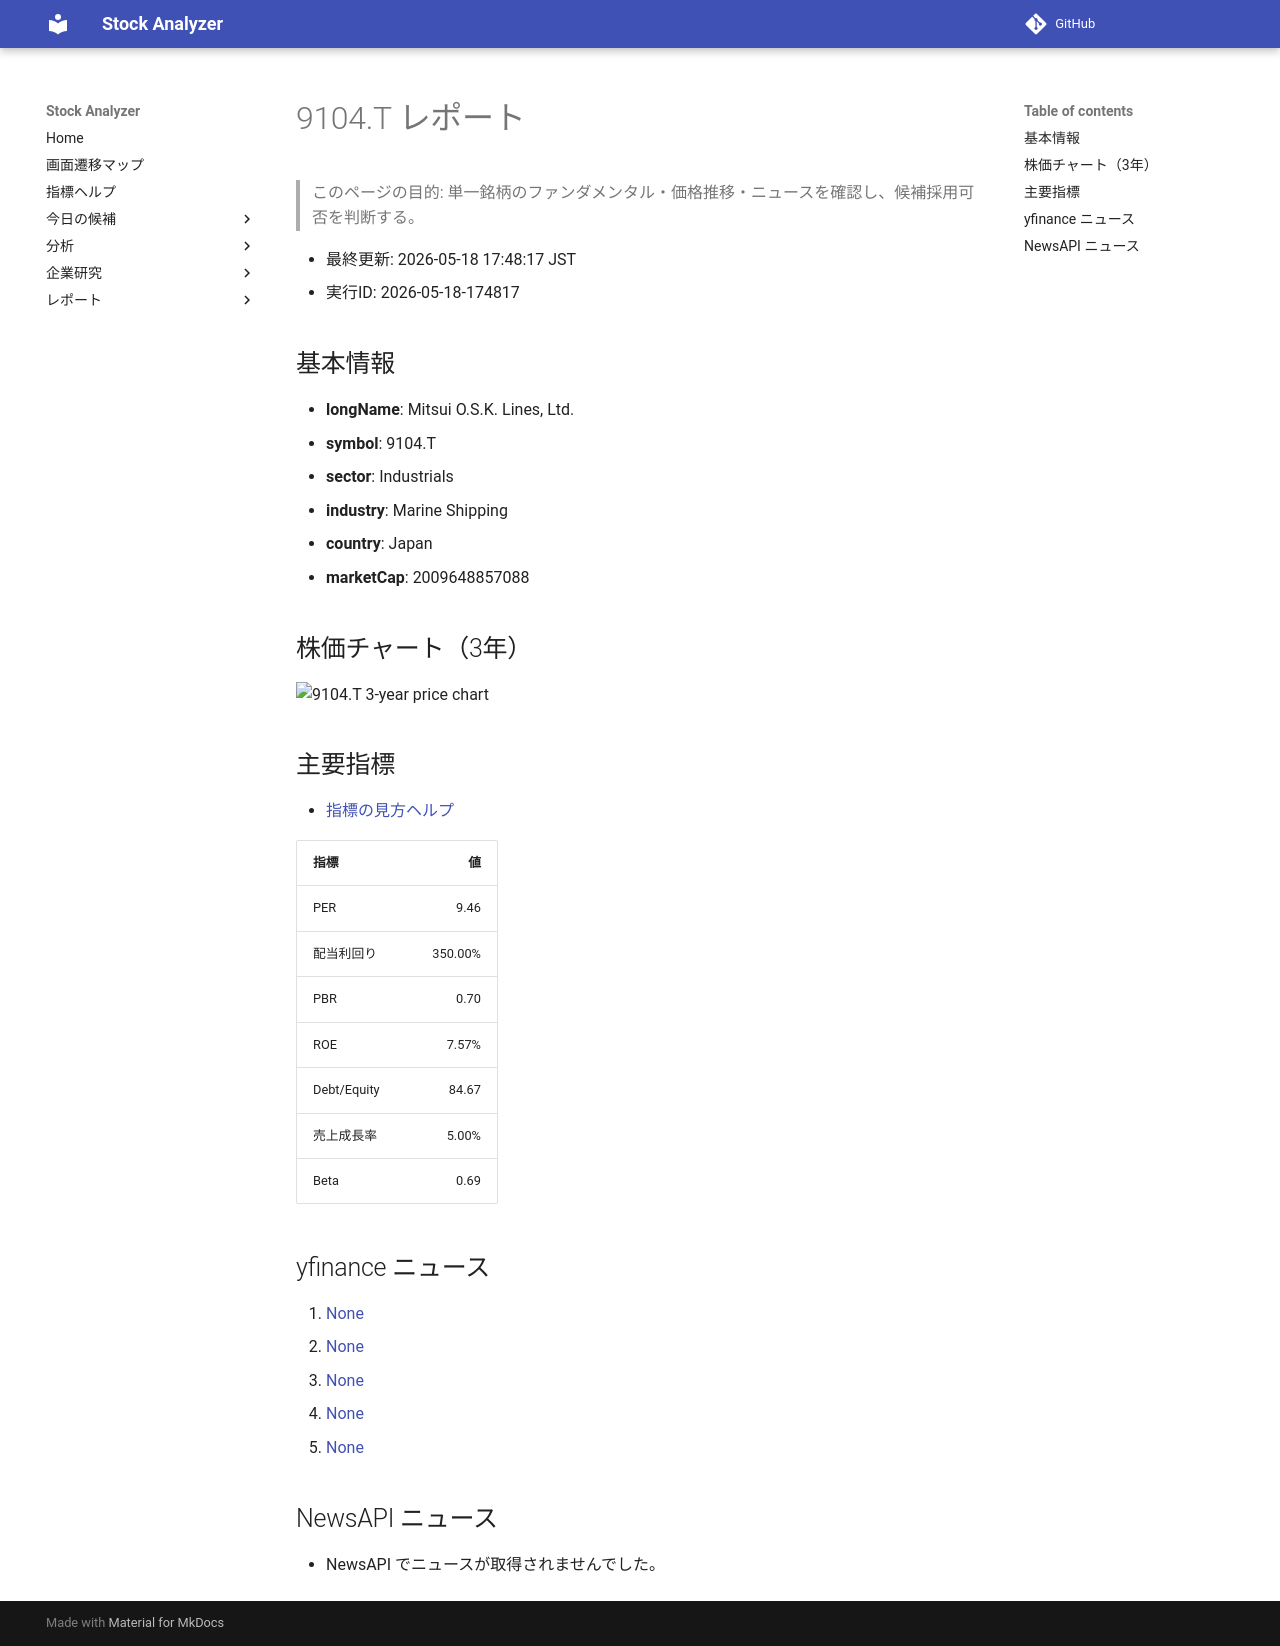

repository: Yumi-note/Making-APP · page: stocks/2026-05-18/174817/9104_T/index.html · generator: mkdocs

# 9104.T レポート

> このページの目的: 単一銘柄のファンダメンタル・価格推移・ニュースを確認し、候補採用可否を判断する。

- 最終更新: 2026-05-18 17:48:17 JST
- 実行ID: 2026-05-18-174817

## 基本情報

- **longName**: Mitsui O.S.K. Lines, Ltd.
- **symbol**: 9104.T
- **sector**: Industrials
- **industry**: Marine Shipping
- **country**: Japan
- **marketCap**: 2009648857088

## 株価チャート（3年）

![9104.T 3-year price chart](9104_T_3y.png)

## 主要指標

- [指標の見方ヘルプ](../../../../indicators.md)

| 指標 | 値 |
|---|---:|
| PER | 9.46 |
| 配当利回り | 350.00% |
| PBR | 0.70 |
| ROE | 7.57% |
| Debt/Equity | 84.67 |
| 売上成長率 | 5.00% |
| Beta | 0.69 |

## yfinance ニュース

1. [None](None)
2. [None](None)
3. [None](None)
4. [None](None)
5. [None](None)

## NewsAPI ニュース

- NewsAPI でニュースが取得されませんでした。
